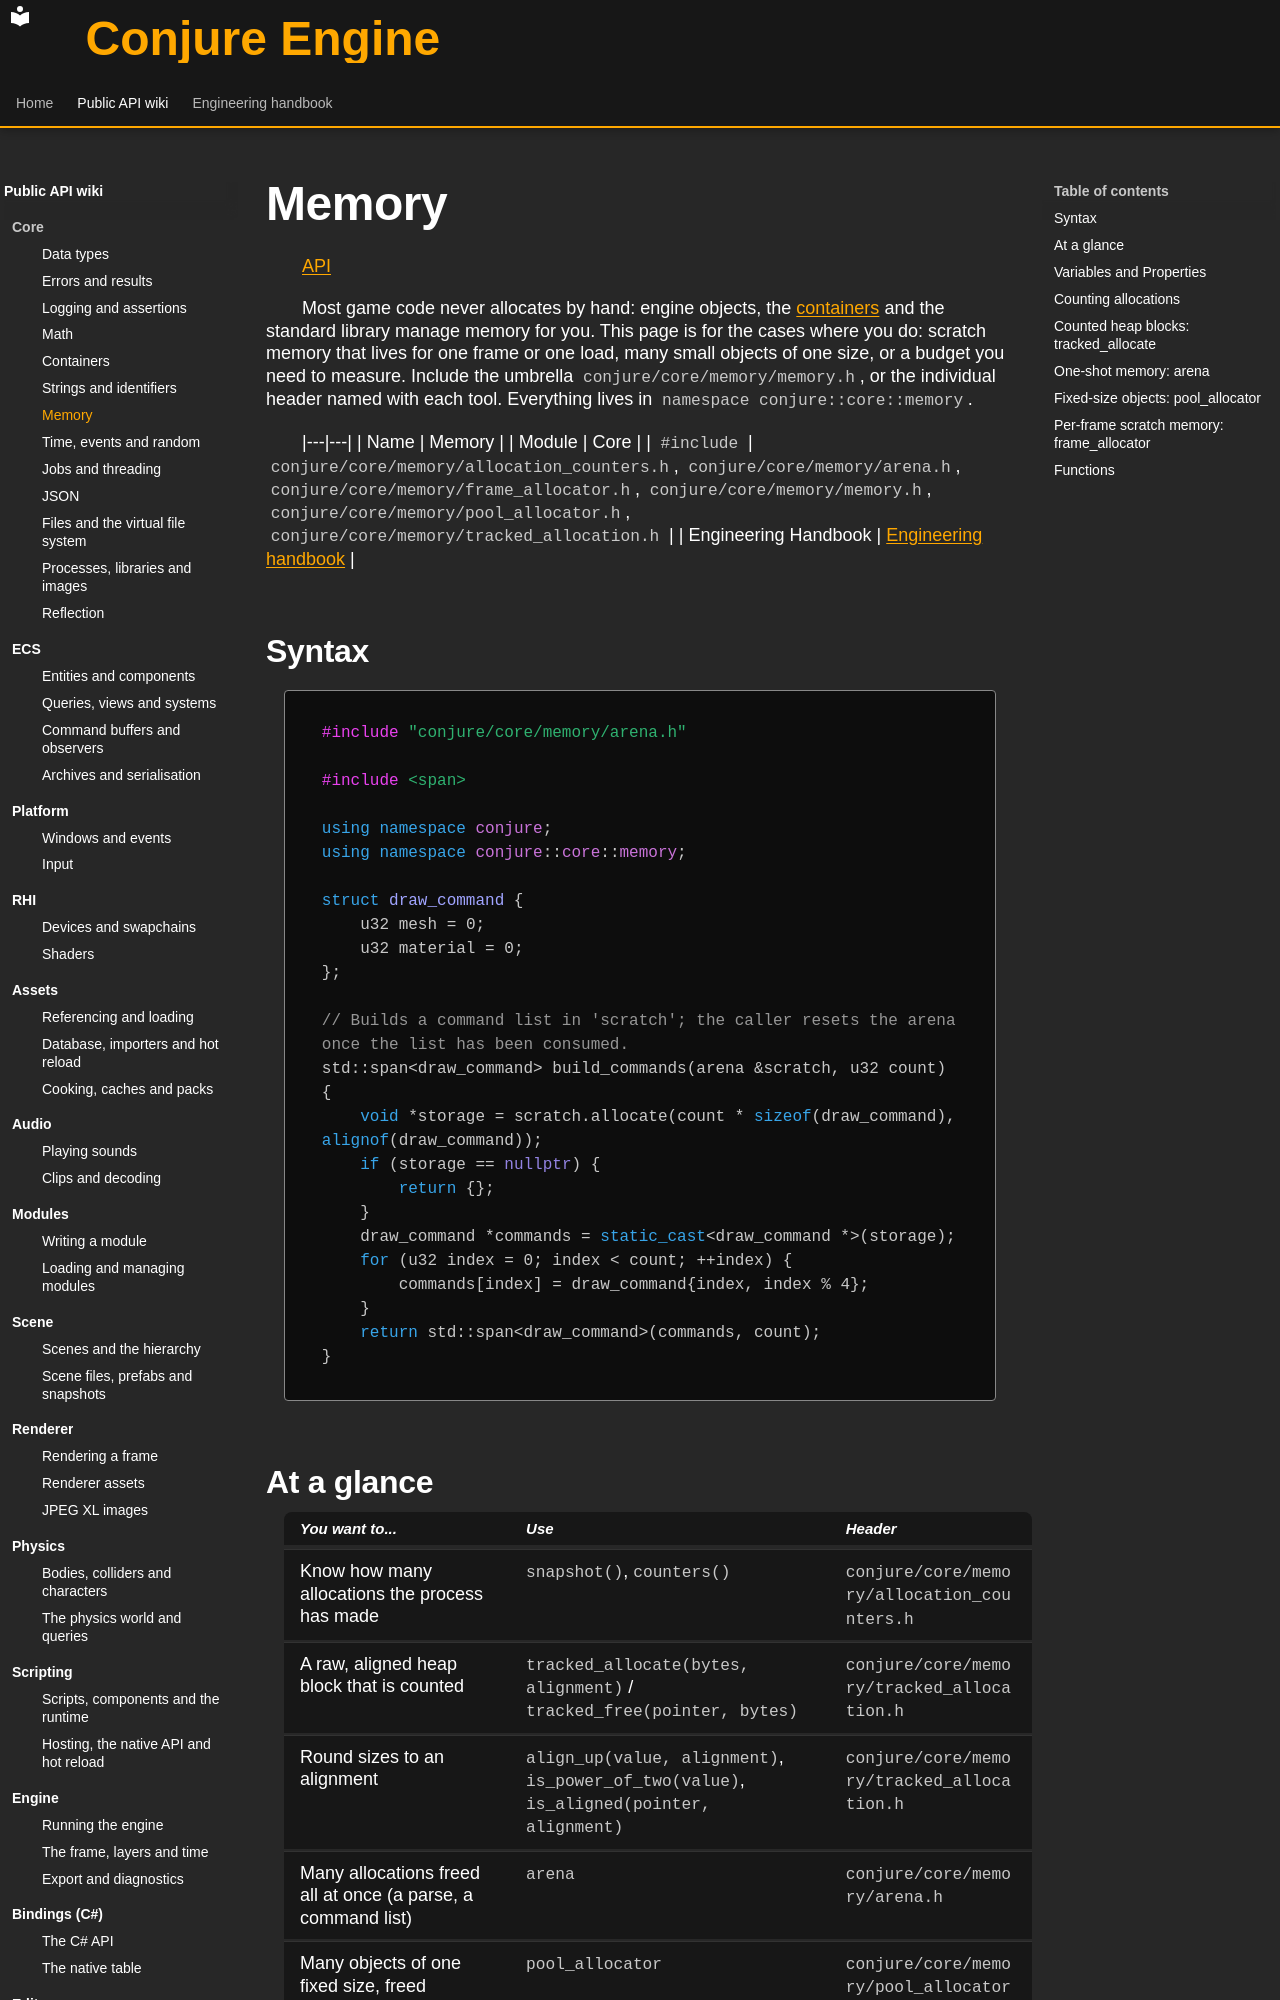

repository: Dozer90/Conjure-Engine · page: api/core/memory.html · generator: mkdocs

# Memory
<!-- doc-template:wiki -->
[API](../index.md)

<!-- doc-content:purpose:start -->
Most game code never allocates by hand: engine objects, the [containers](containers.md) and the standard library
manage memory for you. This page is for the cases where you do: scratch memory that lives for one frame or one
load, many small objects of one size, or a budget you need to measure. Include the umbrella
`conjure/core/memory/memory.h`, or the individual header named with each tool. Everything lives in
`namespace conjure::core::memory`.
<!-- doc-content:purpose:end -->

|---|---|
| Name | Memory |
| Module | Core |
| `#include` | `conjure/core/memory/allocation_counters.h`, `conjure/core/memory/arena.h`, `conjure/core/memory/frame_allocator.h`, `conjure/core/memory/memory.h`, `conjure/core/memory/pool_allocator.h`, `conjure/core/memory/tracked_allocation.h` |
| Engineering Handbook | [Engineering handbook](../../handbook/engine/core.md) |

## Syntax

<!-- doc-content:syntax:start -->
<a id="quick-example"></a>

```cpp
#include "conjure/core/memory/arena.h"

#include <span>

using namespace conjure;
using namespace conjure::core::memory;

struct draw_command {
    u32 mesh = 0;
    u32 material = 0;
};

// Builds a command list in 'scratch'; the caller resets the arena once the list has been consumed.
std::span<draw_command> build_commands(arena &scratch, u32 count) {
    void *storage = scratch.allocate(count * sizeof(draw_command), alignof(draw_command));
    if (storage == nullptr) {
        return {};
    }
    draw_command *commands = static_cast<draw_command *>(storage);
    for (u32 index = 0; index < count; ++index) {
        commands[index] = draw_command{index, index % 4};
    }
    return std::span<draw_command>(commands, count);
}
```
<!-- doc-content:syntax:end -->

## At a glance

<!-- doc-content:at_a_glance:start -->
| You want to... | Use | Header |
|---|---|---|
| Know how many allocations the process has made | `snapshot()`, `counters()` | `conjure/core/memory/allocation_counters.h` |
| A raw, aligned heap block that is counted | `tracked_allocate(bytes, alignment)` / `tracked_free(pointer, bytes)` | `conjure/core/memory/tracked_allocation.h` |
| Round sizes to an alignment | `align_up(value, alignment)`, `is_power_of_two(value)`, `is_aligned(pointer, alignment)` | `conjure/core/memory/tracked_allocation.h` |
| Many allocations freed all at once (a parse, a command list) | `arena` | `conjure/core/memory/arena.h` |
| Many objects of one fixed size, freed individually | `pool_allocator` | `conjure/core/memory/pool_allocator.h` |
| Scratch memory for this frame, from any thread | `frame_allocator` | `conjure/core/memory/frame_allocator.h` |
<!-- doc-content:at_a_glance:end -->

## Variables and Properties

<!-- doc-content:variables:start -->
Types, fields, and state are described in the reference sections below.
<!-- doc-content:variables:end -->

<!-- doc-content:body:start -->
